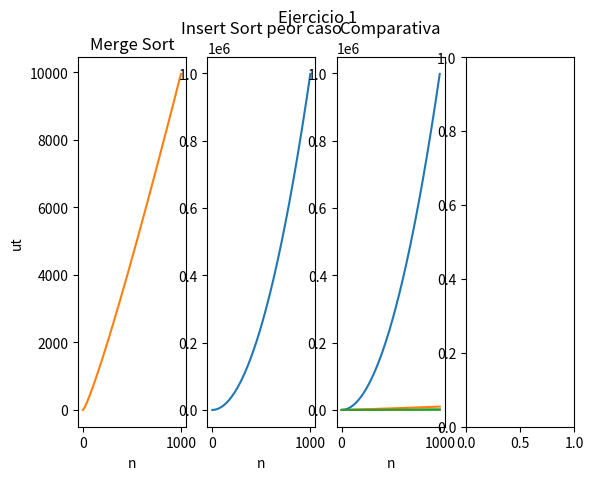

The script that saved this image:
import matplotlib.pyplot as plt

from math import log2

def main():
    X  = list(range(1, 1000))
    Y1 = list(range(1, 1000)) # Merge Sort
    Y2 = list(range(1, 1000)) # Insert Sort en peor caso
    Y3 = list(range(1, 1000)) # Insert Sort en mejor caso

    for i in range(len(X)):
        Y1[i] = X[i] * log2(X[i])
        Y2[i] = X[i] ** 2
        Y3[i] = X[i]

    _, (ax1, ax2, ax3, ax4) = plt.subplots(1, 4)

    ax1.plot(X, Y1, 'tab:orange')
    ax1.set_title('Merge Sort')

    ax2.plot(X, Y2, 'tab:blue')
    ax2.set_title('Insert Sort peor caso')

    ax3.plot(X, Y3, 'tab:green')
    ax3.set_title('Insert Sort mejor caso')

    ax3.plot(X, Y1, 'tab:orange', X, Y2, 'tab:blue', X, Y3, 'tab:green')
    ax3.set_title('Comparativa')

    ax1.set(xlabel = 'n', ylabel = 'ut')
    ax2.set(xlabel = 'n')
    ax3.set(xlabel = 'n')

    plt.suptitle('Ejercicio 1')
    plt.show()

if __name__ == '__main__':
    main()
